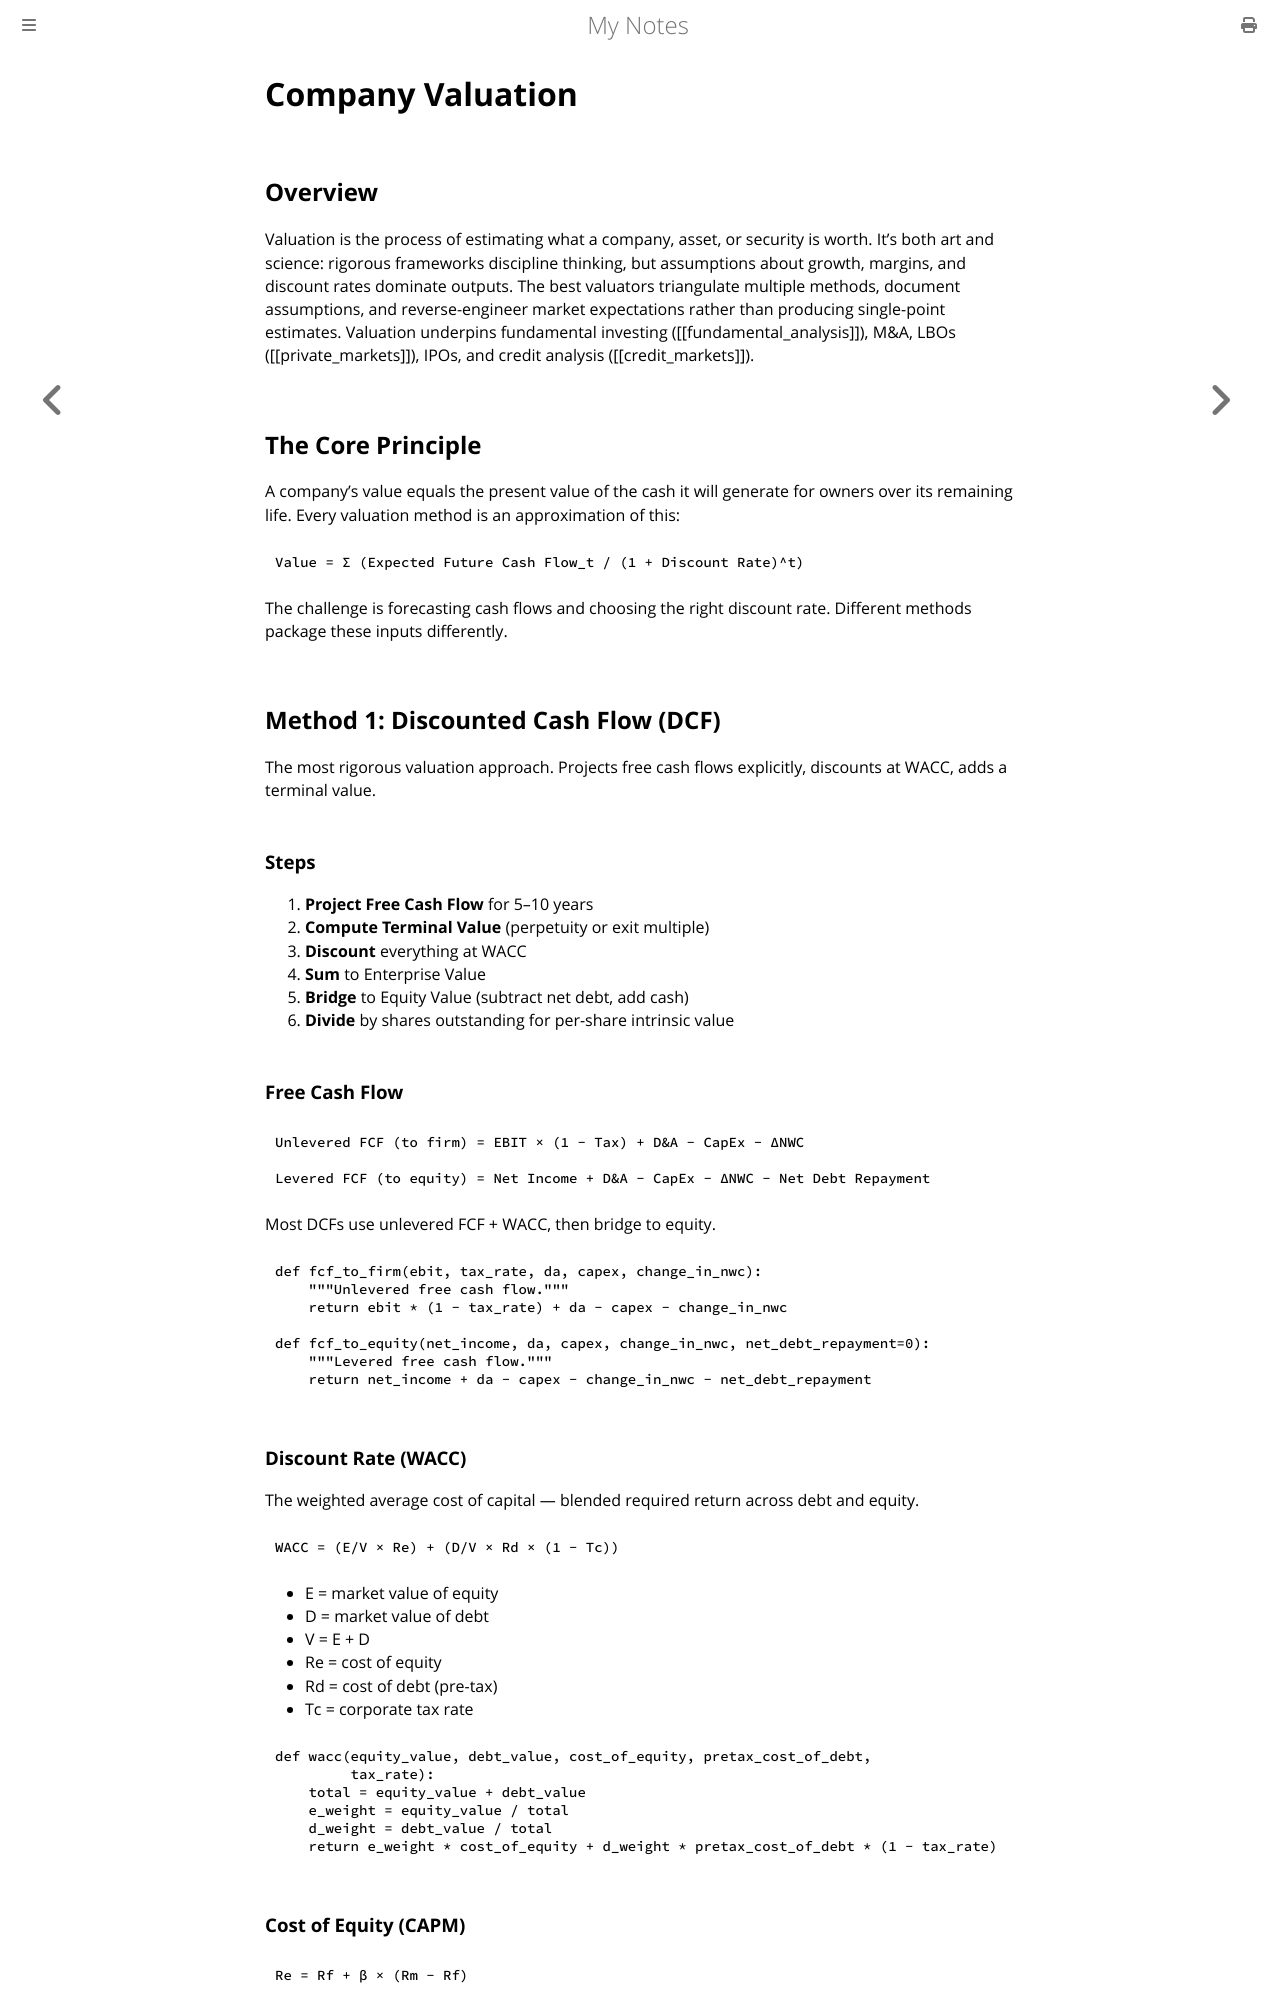

repository: paritystack/notes · page: finance/valuation.html · generator: mdbook

# Company Valuation

## Overview

Valuation is the process of estimating what a company, asset, or security is worth. It's both art and science: rigorous frameworks discipline thinking, but assumptions about growth, margins, and discount rates dominate outputs. The best valuators triangulate multiple methods, document assumptions, and reverse-engineer market expectations rather than producing single-point estimates. Valuation underpins fundamental investing ([[fundamental_analysis]]), M&A, LBOs ([[private_markets]]), IPOs, and credit analysis ([[credit_markets]]).

## The Core Principle

A company's value equals the present value of the cash it will generate for owners over its remaining life. Every valuation method is an approximation of this:

```
Value = Σ (Expected Future Cash Flow_t / (1 + Discount Rate)^t)
```

The challenge is forecasting cash flows and choosing the right discount rate. Different methods package these inputs differently.

## Method 1: Discounted Cash Flow (DCF)

The most rigorous valuation approach. Projects free cash flows explicitly, discounts at WACC, adds a terminal value.

### Steps

1. **Project Free Cash Flow** for 5–10 years
2. **Compute Terminal Value** (perpetuity or exit multiple)
3. **Discount** everything at WACC
4. **Sum** to Enterprise Value
5. **Bridge** to Equity Value (subtract net debt, add cash)
6. **Divide** by shares outstanding for per-share intrinsic value

### Free Cash Flow

```
Unlevered FCF (to firm) = EBIT × (1 − Tax) + D&A − CapEx − ΔNWC

Levered FCF (to equity) = Net Income + D&A − CapEx − ΔNWC − Net Debt Repayment
```

Most DCFs use unlevered FCF + WACC, then bridge to equity.

```python
def fcf_to_firm(ebit, tax_rate, da, capex, change_in_nwc):
    """Unlevered free cash flow."""
    return ebit * (1 - tax_rate) + da - capex - change_in_nwc

def fcf_to_equity(net_income, da, capex, change_in_nwc, net_debt_repayment=0):
    """Levered free cash flow."""
    return net_income + da - capex - change_in_nwc - net_debt_repayment
```

### Discount Rate (WACC)

The weighted average cost of capital — blended required return across debt and equity.

```
WACC = (E/V × Re) + (D/V × Rd × (1 − Tc))
```

- E = market value of equity
- D = market value of debt
- V = E + D
- Re = cost of equity
- Rd = cost of debt (pre-tax)
- Tc = corporate tax rate

```python
def wacc(equity_value, debt_value, cost_of_equity, pretax_cost_of_debt,
         tax_rate):
    total = equity_value + debt_value
    e_weight = equity_value / total
    d_weight = debt_value / total
    return e_weight * cost_of_equity + d_weight * pretax_cost_of_debt * (1 - tax_rate)
```
